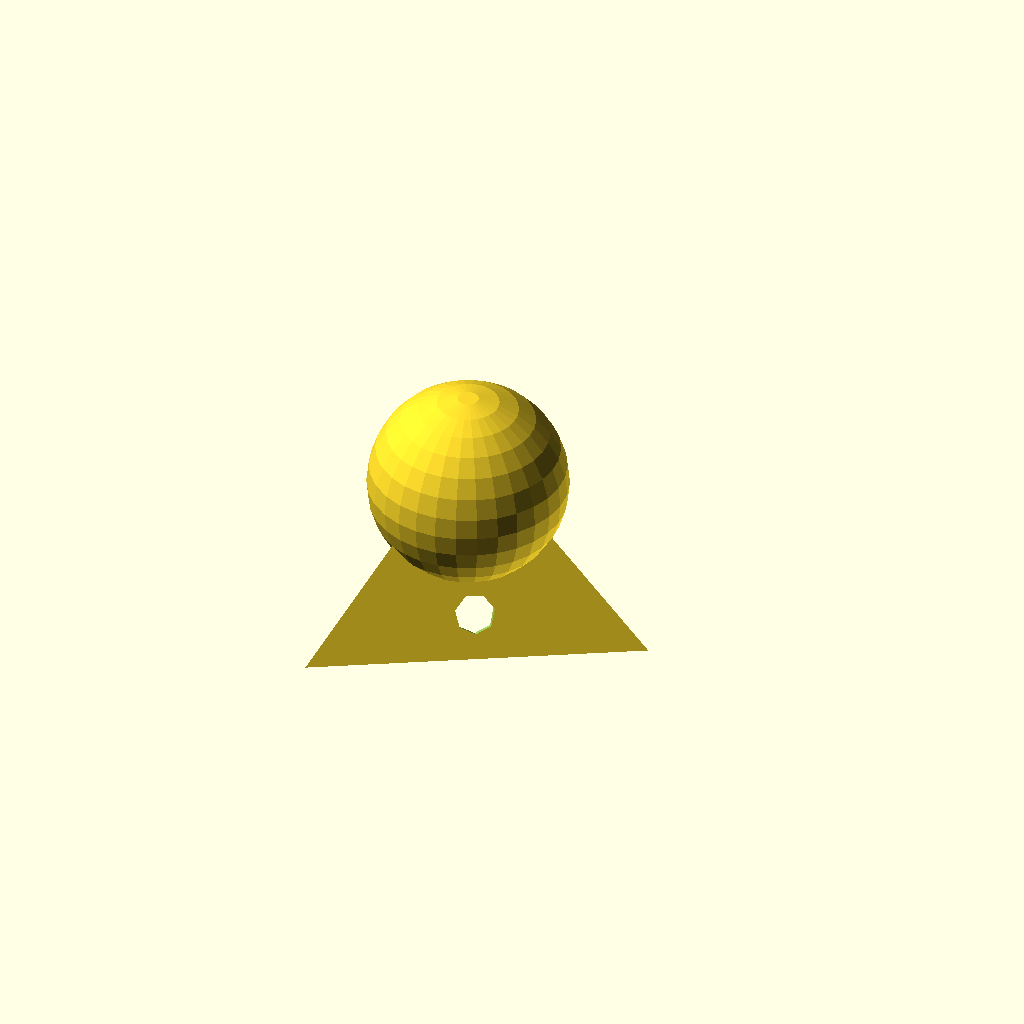
Cell 1 — every parameter at its default value.
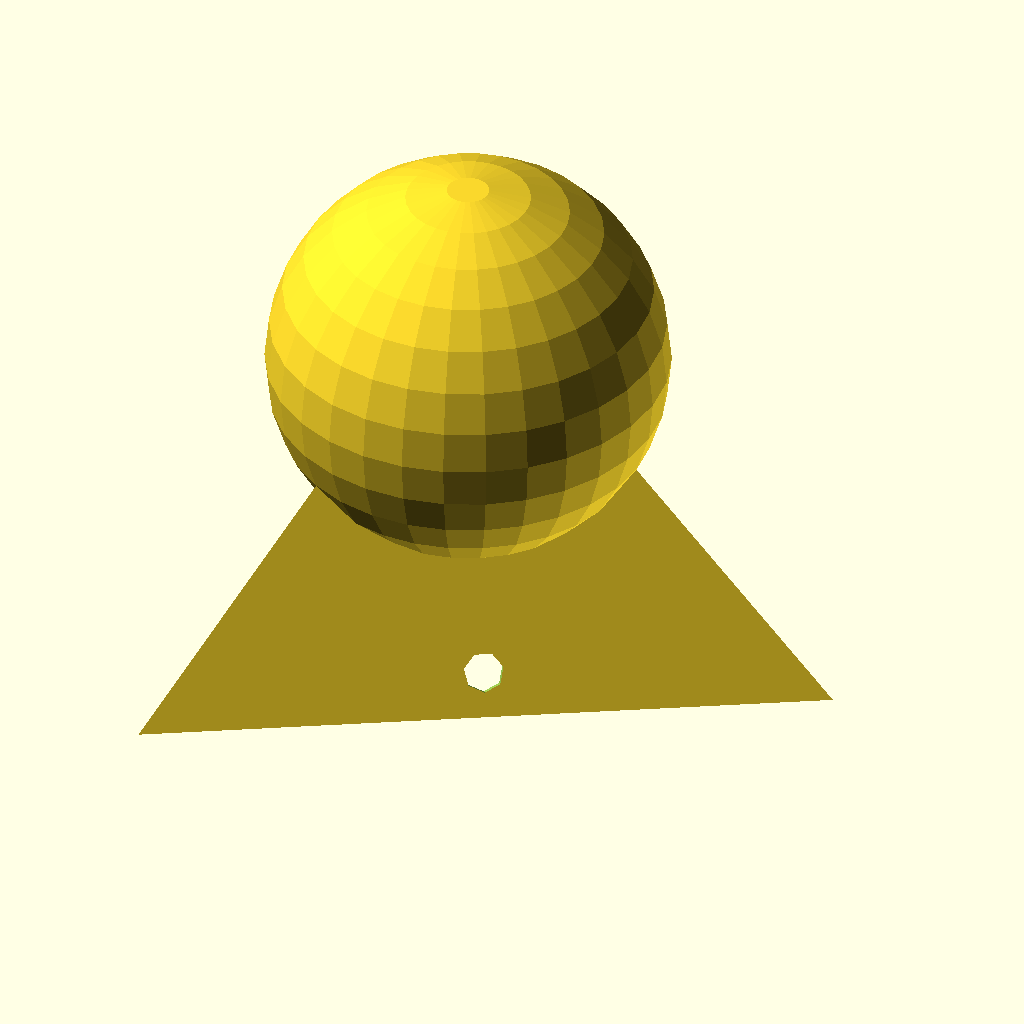
Cell 2: r = 20 (everything else at default).
All cells are drawn from one camera (rotation 55°, 0°, 25°, orthographic, colour scheme Cornfield), so only the parameter changes between them.
The OpenSCAD source (macos/system/library/openscad/0152_Ball_Corner_Case_Guard.scad):
// [FL_INDEX: keywords="openscad, 3d_parametric, Ball_Corner_Case_Guard, csg_solid" | COT="Parametric OpenSCAD design from 3DCodeverse"]
// Title: Ball Corner Case Guard


r = 10;
r2 = 2 * r;

d = 2.5;
s = 4;

difference()
{
	union()
	{
		translate( [ 0, 0, r2*3/4 ] )
			sphere( r = r, center = true );
		translate( [ 0, 0, r2/2 ] )
			cylinder( r1 = r2, r2 = 0, h = r2, center = true, $fn = 3 );
	}

	translate( [ 0, 0, r2/2-d*sqrt(2) ] )
		cylinder( r1 = r2, r2 = 0, h = r2, center = true, $fn = 3 );

	cube( [ r*4, r*4, 1 ], center = true );

	for ( a = [ 0, 120, 240 ] ) rotate( a+60, [ 0, 0, 1 ] )
		translate( [ r2*cos(60), 0, 0 ] )
			rotate( [ 0, 60, 0 ] )
				translate( [ -1.25*s, 0, 0 ] )
			cylinder( r = s/2, h = d*3, center = true );
}
Customizer parameters (derived from the source; name, type, default, range or options):
r: number, default 10
d: number, default 2.5
s: number, default 4
